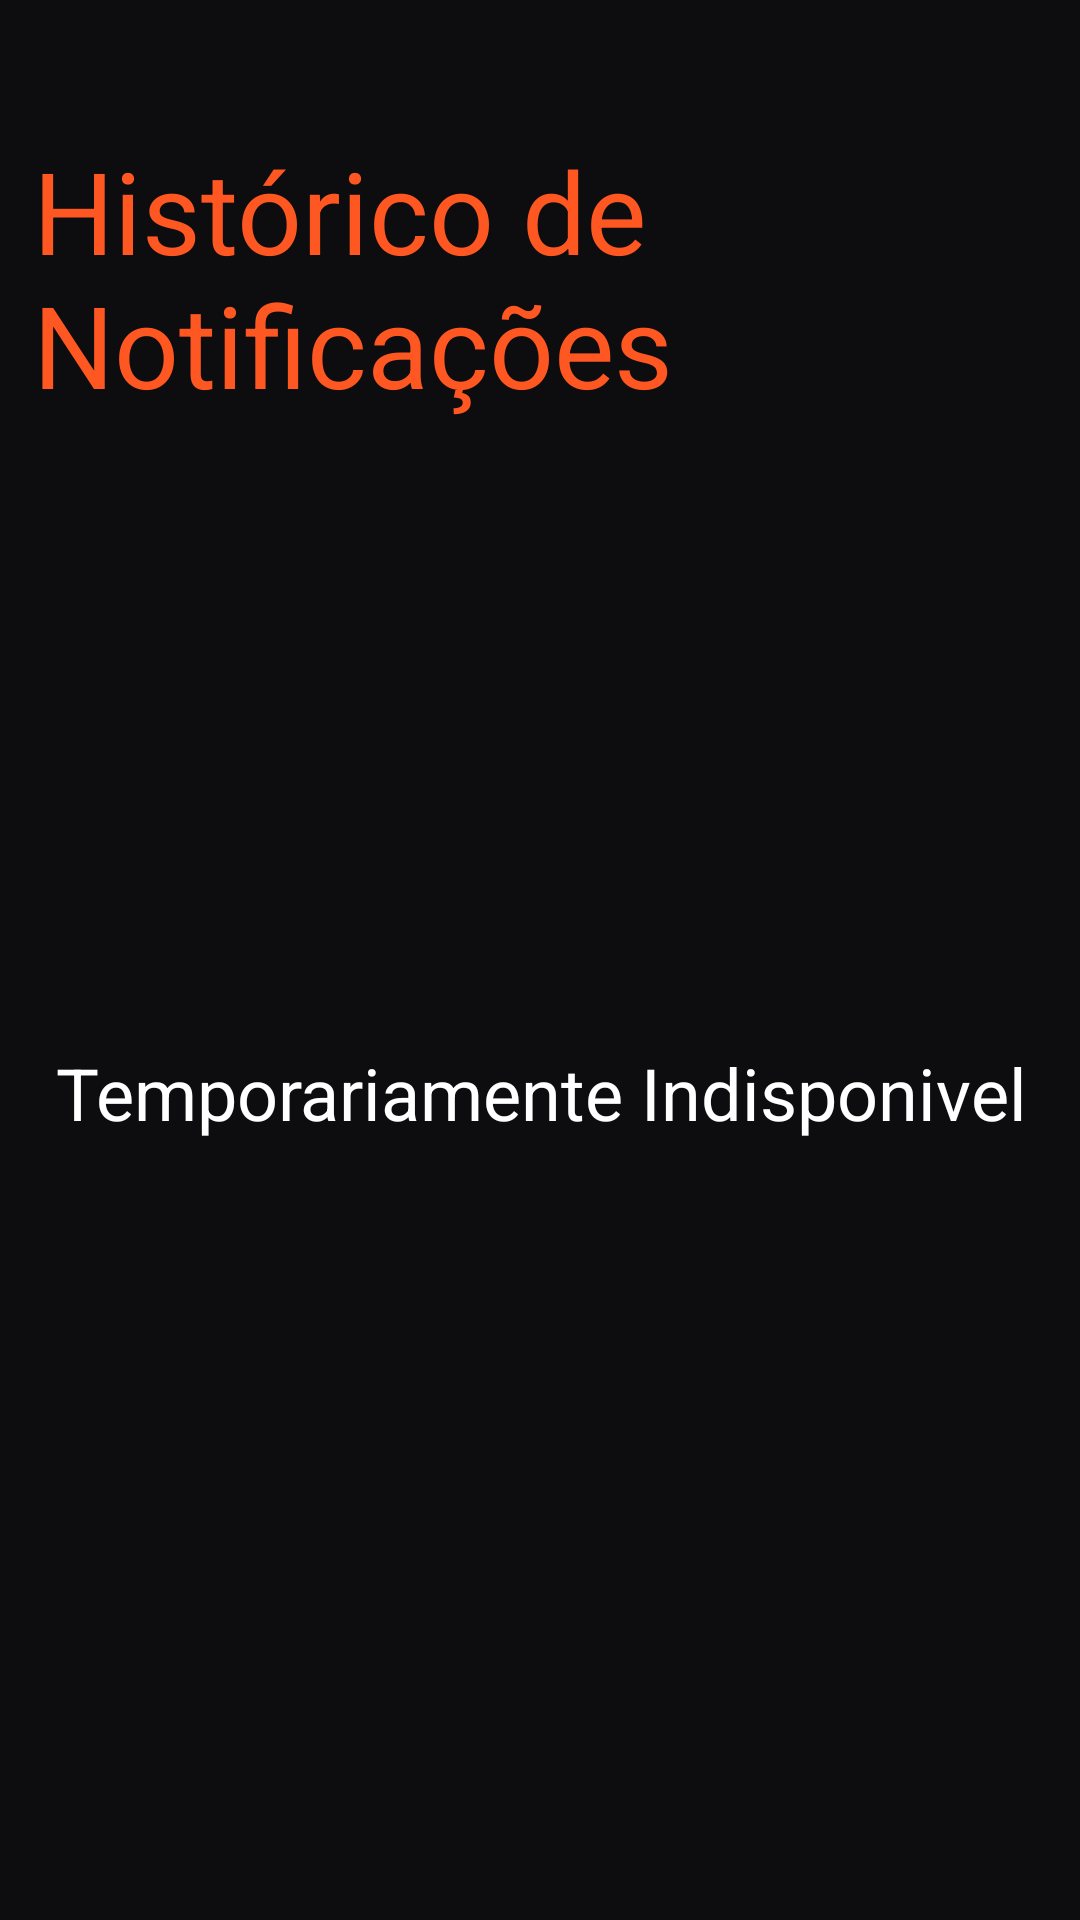

Layout XML and referenced resources for this Android screen:
<!-- AndroidManifest.xml: application theme Theme.KnockV2 -->
<!-- res/layout/activity_notificacoes2.xml -->
<?xml version="1.0" encoding="utf-8"?>
<androidx.constraintlayout.widget.ConstraintLayout xmlns:android="http://schemas.android.com/apk/res/android"
    xmlns:app="http://schemas.android.com/apk/res-auto"
    xmlns:tools="http://schemas.android.com/tools"
    android:id="@+id/main"
    android:layout_width="match_parent"
    android:layout_height="match_parent"
    android:background="#0D0D0F"
    tools:context=".NotificacoesActivity">

    <androidx.constraintlayout.widget.ConstraintLayout
        android:layout_width="411dp"
        android:layout_height="740dp"
        app:layout_constraintEnd_toEndOf="parent"
        app:layout_constraintStart_toStartOf="parent"
        tools:layout_editor_absoluteY="1dp">

        <TextView
            android:id="@+id/textView7"
            android:layout_width="339dp"
            android:layout_height="109dp"
            android:text="Histórico de Notificações"
            android:textAlignment="textStart"
            android:textColor="#FF5722"
            android:textSize="38sp"
            app:layout_constraintBottom_toBottomOf="parent"
            app:layout_constraintEnd_toEndOf="parent"
            app:layout_constraintStart_toStartOf="parent"
            app:layout_constraintTop_toTopOf="parent"
            app:layout_constraintVertical_bias="0.071" />

        <TextView
            android:id="@+id/textView5"
            android:layout_width="339dp"
            android:layout_height="44dp"
            android:text="Temporariamente Indisponivel"
            android:textAlignment="center"
            android:textColor="#FFFFFF"
            android:textSize="24sp"
            app:layout_constraintBottom_toBottomOf="parent"
            app:layout_constraintEnd_toEndOf="parent"
            app:layout_constraintStart_toStartOf="parent"
            app:layout_constraintTop_toTopOf="parent" />
    </androidx.constraintlayout.widget.ConstraintLayout>
</androidx.constraintlayout.widget.ConstraintLayout>
<!-- resources referenced by this layout -->
<resources>
  <style name="Theme.KnockV2" parent="Base.Theme.KnockV2" />
  <style name="Base.Theme.KnockV2" parent="Theme.Material3.DayNight.NoActionBar">
          
          
      </style>
</resources>
